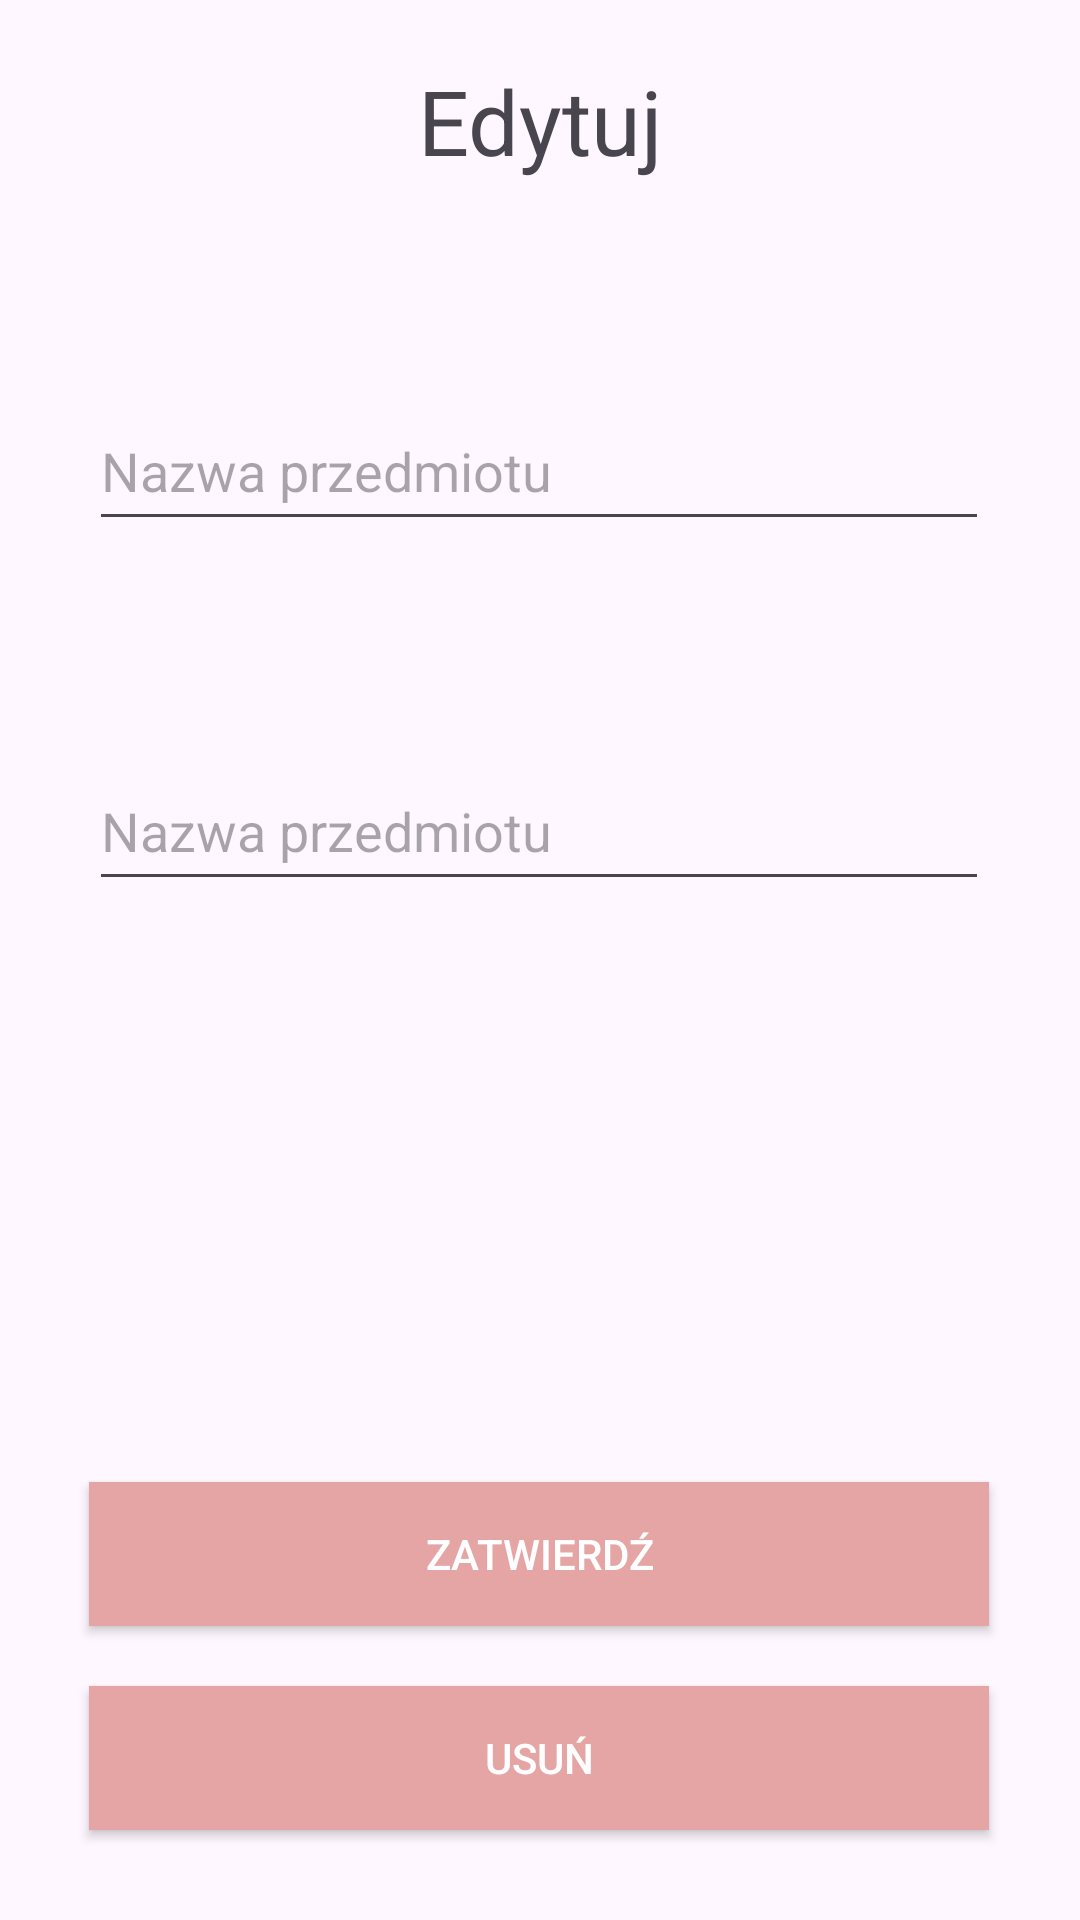

Produce the Android XML layout that renders to this screen, including the resource entries it uses.
<!-- AndroidManifest.xml: application theme Theme.GradesList -->
<!-- res/layout/fragment_edit_grades.xml -->
<?xml version="1.0" encoding="utf-8"?>
<androidx.constraintlayout.widget.ConstraintLayout xmlns:android="http://schemas.android.com/apk/res/android"
    xmlns:app="http://schemas.android.com/apk/res-auto"
    xmlns:tools="http://schemas.android.com/tools"
    android:layout_width="match_parent"
    android:layout_height="match_parent"
    tools:context=".fragments.update.EditGradesFragment">

    <TextView
        android:id="@+id/edit_grade_text"
        android:layout_width="match_parent"
        android:layout_height="wrap_content"

        android:layout_marginTop="20dp"
        android:layout_marginBottom="40dp"
        android:text="Edytuj"


        android:textAlignment="center"
        android:textSize="30sp"

        app:layout_constraintEnd_toEndOf="parent"
        app:layout_constraintHorizontal_bias="0.52"
        app:layout_constraintStart_toStartOf="parent"
        app:layout_constraintTop_toTopOf="parent"
        app:layout_constraintVertical_bias="0.45" />

    <EditText
        android:id="@+id/edit_name_of_subject"
        android:layout_width="300dp"
        android:layout_height="50dp"

        android:layout_marginTop="70dp"

        android:hint="Nazwa przedmiotu"
        app:layout_constraintEnd_toEndOf="parent"
        app:layout_constraintHorizontal_bias="0.495"
        app:layout_constraintStart_toStartOf="parent"
        app:layout_constraintTop_toBottomOf="@+id/edit_grade_text" />

    <EditText
        android:id="@+id/edit_grade"
        android:layout_width="300dp"
        android:layout_height="50dp"

        android:layout_marginTop="70dp"

        android:hint="Nazwa przedmiotu"
        app:layout_constraintEnd_toEndOf="parent"
        app:layout_constraintHorizontal_bias="0.495"
        app:layout_constraintStart_toStartOf="parent"
        app:layout_constraintTop_toBottomOf="@+id/edit_name_of_subject" />

    <Button
        android:id="@+id/button_confirm_changes"
        android:layout_width="300dp"
        android:layout_height="wrap_content"
        android:layout_gravity="center"
        android:layout_marginEnd="1dp"
        android:layout_marginBottom="20dp"
        android:background="@color/design_default_color_error"
        android:backgroundTint="#E5A5A5"


        android:elevation="4dp"

        android:padding="10dp"
        android:text="ZATWIERDŹ"
        android:textColor="@color/white"

        app:layout_constraintBottom_toTopOf="@+id/button_delete_grade"
        app:layout_constraintEnd_toEndOf="parent"
        app:layout_constraintStart_toStartOf="parent" />

    <Button
        android:id="@+id/button_delete_grade"
        android:layout_width="300dp"
        android:layout_height="wrap_content"
        android:layout_gravity="center"
        android:layout_marginEnd="1dp"
        android:layout_marginBottom="30dp"
        android:background="@color/design_default_color_error"
        android:backgroundTint="#E5A5A5"
        android:elevation="4dp"


        android:padding="10dp"

        android:text="USUŃ"
        android:textColor="@color/white"
        app:layout_constraintBottom_toBottomOf="parent"
        app:layout_constraintEnd_toEndOf="parent"

        app:layout_constraintStart_toStartOf="parent" />

</androidx.constraintlayout.widget.ConstraintLayout>
<!-- resources referenced by this layout -->
<resources>
  <style name="Theme.GradesList" parent="Base.Theme.GradesList" />
  <style name="Base.Theme.GradesList" parent="Theme.Material3.DayNight.NoActionBar">
          
          
      </style>
  <!-- not gathered from this repository: default colours our renderer supplied (Android Studio template values) -->
  <color name="white">#FFFFFFFF</color>
</resources>
